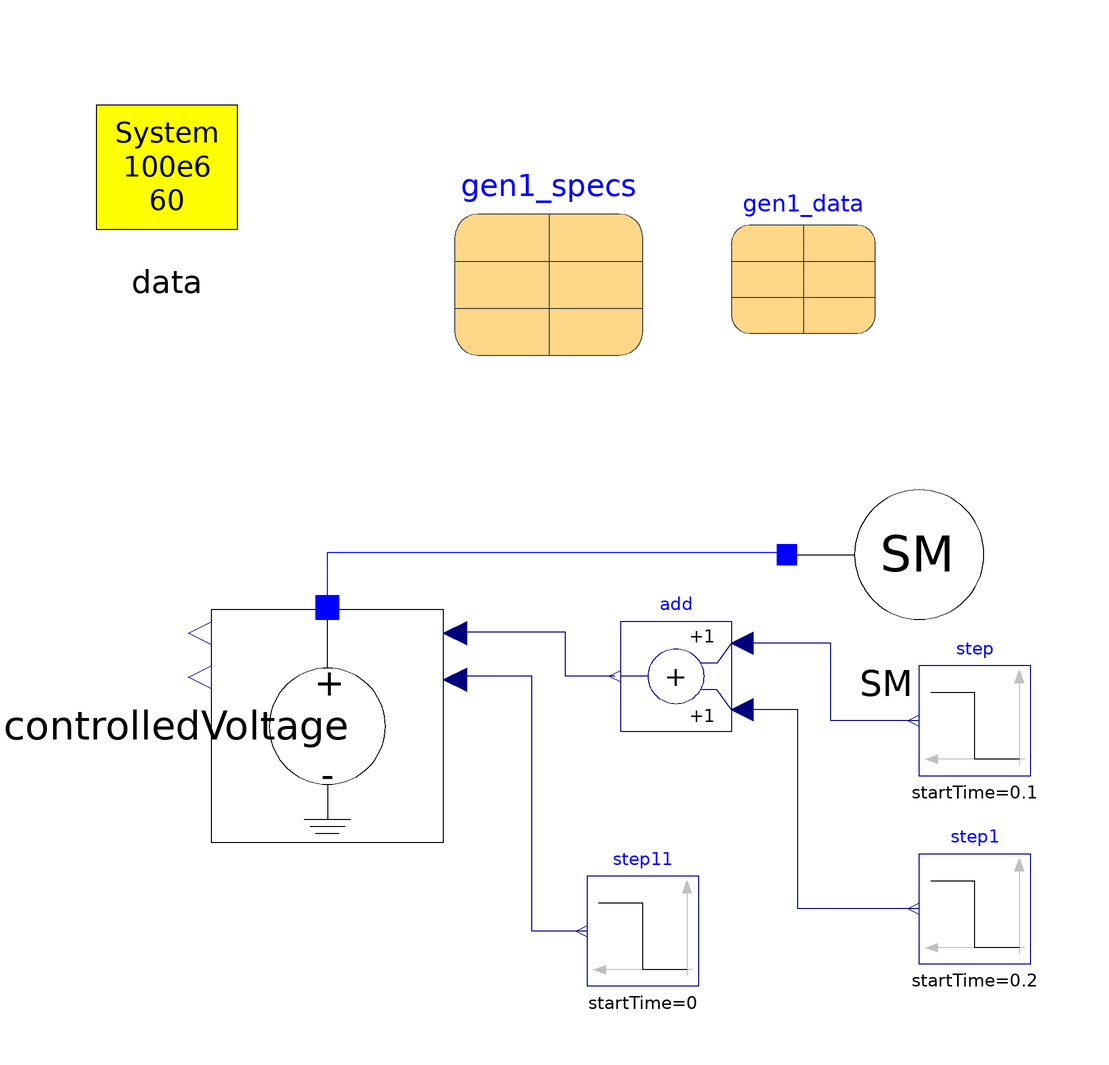

The component connection diagram of the Modelica model below, drawn from its own Placement and Line annotations.

model Test_Classical_Machine_1
  inner OmniPES.SystemData data annotation(
    Placement(visible = true, transformation(origin = {-68, 70}, extent = {{-16, -16}, {16, 16}}, rotation = 0)));
  parameter OmniPES.QuasiSteadyState.Machines.SynchronousMachineData gen1_data(D = 0, H = 5, MVAb = 100, Nmaq = 1, Ra = 0.0, X1d = 0.2, X1q = 0.2, Xd = 1.0, Xl = 0.0, Xq = 0.8) annotation(
    Placement(visible = true, transformation(origin = {47, 53}, extent = {{-13, -13}, {13, 13}}, rotation = 0)));
  parameter OmniPES.QuasiSteadyState.Machines.RestrictionData gen1_specs(Psp = 100, Qsp = 50, Vsp = 1.0) annotation(
    Placement(visible = true, transformation(origin = {1, 53}, extent = {{-17, -17}, {17, 17}}, rotation = 0)));
  //
  OmniPES.QuasiSteadyState.Machines.ClassicalSynchronousMachine SM(redeclare OmniPES.QuasiSteadyState.Machines.Interfaces.Restriction_PQ restriction, smData = gen1_data, specs = gen1_specs) annotation(
    Placement(visible = true, transformation(origin = {62, 0}, extent = {{-18, -18}, {18, 18}}, rotation = 0)));
  OmniPES.CoSimulation.Adaptors.ControlledVoltage controlledVoltage annotation(
    Placement(visible = true, transformation(origin = {-39, -31}, extent = {{-21, -21}, {21, 21}}, rotation = -90)));
  Modelica.Blocks.Sources.Step step(height = -0.99, offset = 1, startTime = 0.1) annotation(
    Placement(visible = true, transformation(origin = {78, -30}, extent = {{10, -10}, {-10, 10}}, rotation = 0)));
  Modelica.Blocks.Math.Add add annotation(
    Placement(visible = true, transformation(origin = {24, -22}, extent = {{10, -10}, {-10, 10}}, rotation = 0)));
  Modelica.Blocks.Sources.Step step1(height = 0.99, startTime = 0.2) annotation(
    Placement(visible = true, transformation(origin = {78, -64}, extent = {{10, -10}, {-10, 10}}, rotation = 0)));
  Modelica.Blocks.Sources.Step step11(height = 0) annotation(
    Placement(visible = true, transformation(origin = {18, -68}, extent = {{10, -10}, {-10, 10}}, rotation = 0)));
equation
  connect(controlledVoltage.p, SM.terminal) annotation(
    Line(points = {{-39, -10}, {-39, 0.42}, {44, 0.42}}, color = {0, 0, 255}));
  connect(add.y, controlledVoltage.Vr) annotation(
    Line(points = {{13, -22}, {4, -22}, {4, -14}, {-16, -14}}, color = {0, 0, 127}));
  connect(step11.y, controlledVoltage.Vi) annotation(
    Line(points = {{8, -68}, {-2, -68}, {-2, -22}, {-16, -22}}, color = {0, 0, 127}));
  connect(step.y, add.u1) annotation(
    Line(points = {{68, -30}, {52, -30}, {52, -16}, {36, -16}}, color = {0, 0, 127}));
  connect(step1.y, add.u2) annotation(
    Line(points = {{68, -64}, {46, -64}, {46, -28}, {36, -28}}, color = {0, 0, 127}));
protected
  annotation(
    experiment(StartTime = 0, StopTime = 5, Tolerance = 1e-6, Interval = 0.0001),
    Diagram);
end Test_Classical_Machine_1;